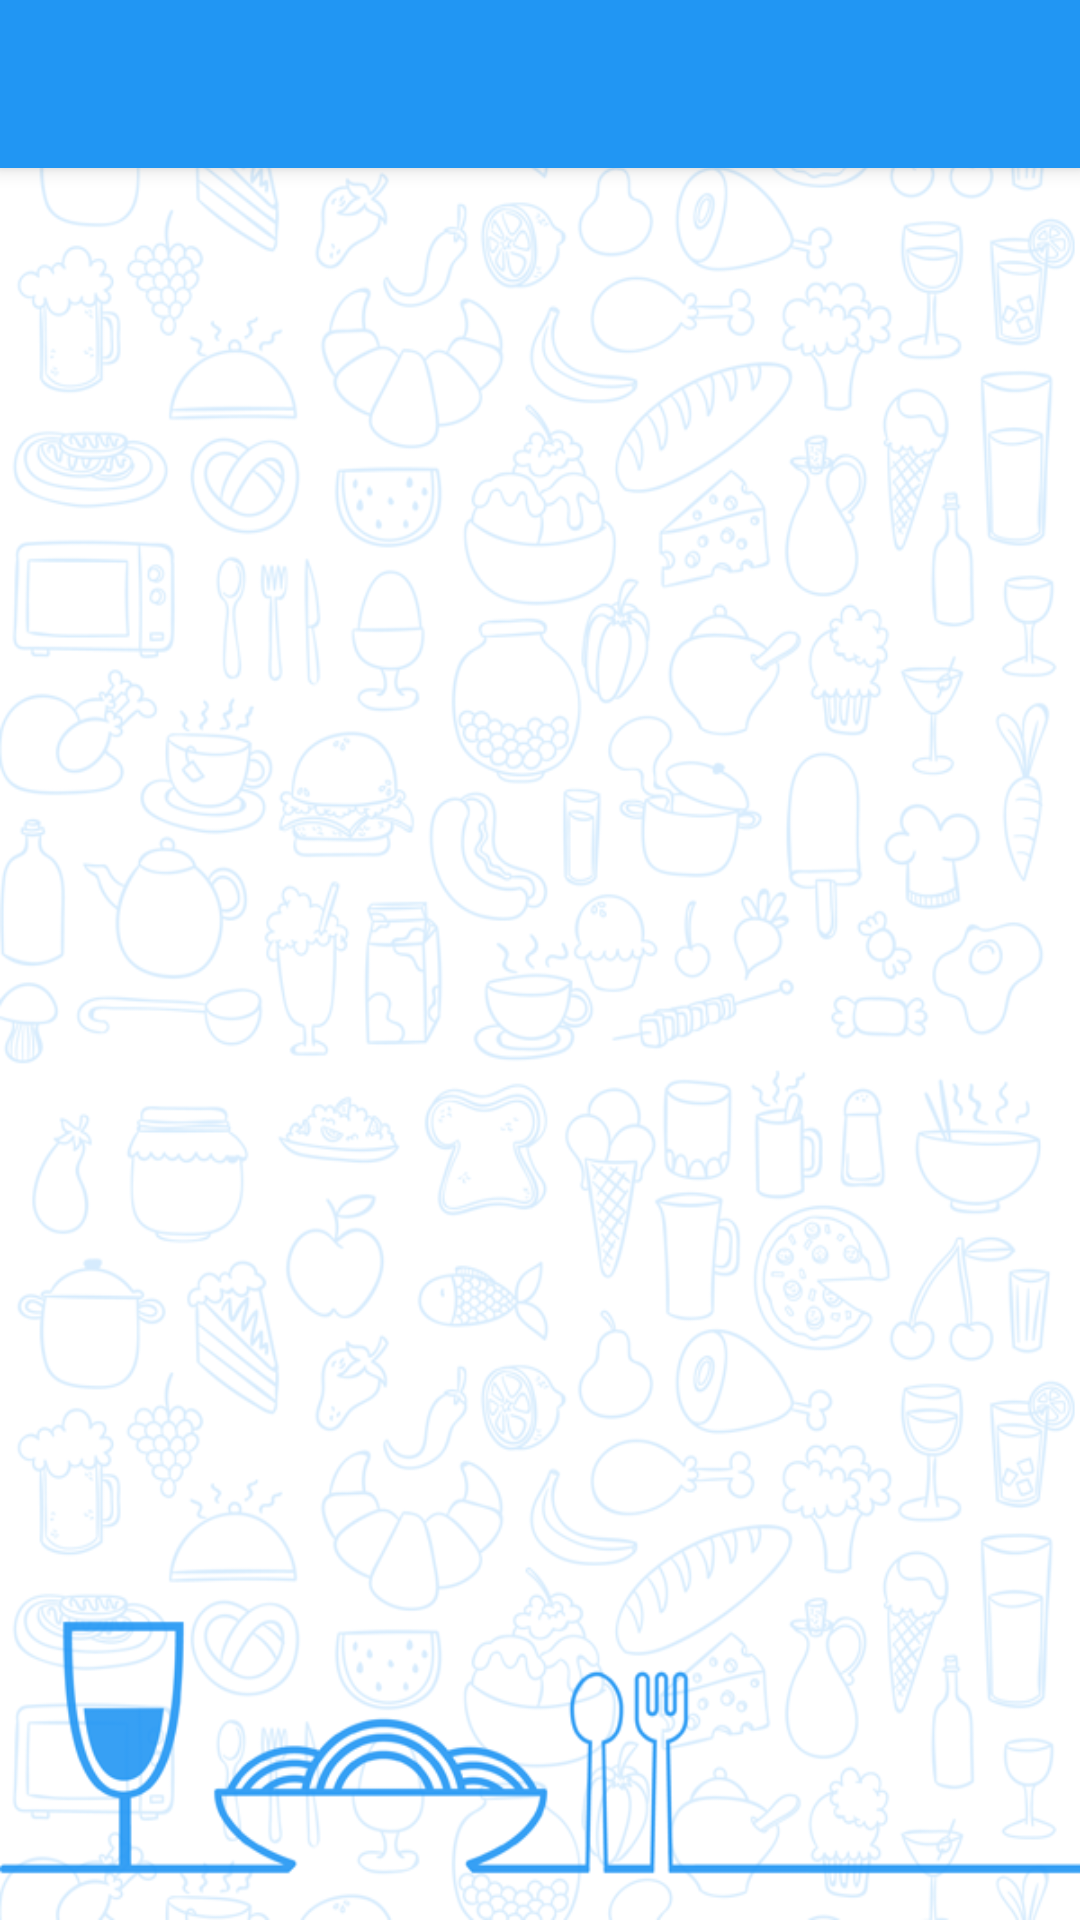

Produce the Android XML layout that renders to this screen, including the resource entries it uses.
<!-- AndroidManifest.xml: application theme AppTheme -->
<!-- res/layout/list_kategori.xml -->
<?xml version="1.0" encoding="utf-8"?>
<android.support.design.widget.CoordinatorLayout xmlns:android="http://schemas.android.com/apk/res/android"
    xmlns:app="http://schemas.android.com/apk/res-auto"
    android:orientation="vertical"
    android:layout_width="match_parent"
    android:layout_height="match_parent"
    android:background="@drawable/bgs"
    android:id="@+id/parent">

    <android.support.design.widget.AppBarLayout
        android:id="@+id/appbar"
        android:layout_width="match_parent"
        android:layout_height="wrap_content"
        android:fitsSystemWindows="true"
        android:theme="@style/AppTheme.PopupOverlay">

        <android.support.v7.widget.Toolbar
            android:id="@+id/toolbar"
            android:layout_width="match_parent"
            android:layout_height="?attr/actionBarSize"
            android:background="?attr/colorPrimary"
            app:popupTheme="@style/AppTheme.PopupOverlay">

        </android.support.v7.widget.Toolbar>
    </android.support.design.widget.AppBarLayout>

    <GridView
        android:layout_width="match_parent"
        android:layout_height="match_parent"
        android:id="@+id/gridView"
        android:layout_marginTop="?attr/actionBarSize"
        android:clickable="true"
        android:columnWidth="100dp"
        android:drawSelectorOnTop="true"
        android:focusable="true"
        android:gravity="center"
        android:numColumns="auto_fit"
        android:stretchMode="columnWidth"
        android:verticalSpacing="5dp"
        >
    </GridView>

</android.support.design.widget.CoordinatorLayout>
<!-- resources referenced by this layout -->
<resources>
  <!-- drawable bgs: png bitmap (drawable-hdpi, 196664 bytes) -->
  <style name="AppTheme.PopupOverlay" parent="ThemeOverlay.AppCompat.Dark" />
  <style name="AppTheme" parent="Theme.AppCompat.Light.NoActionBar">
          
          <item name="colorPrimary">@color/colorPrimary</item>
          <item name="colorPrimaryDark">@color/colorPrimaryDark</item>
          <item name="colorAccent">@color/colorAccent</item>
  
          <item name="android:buttonStyle">@style/Button</item>
          <item name="android:textViewStyle">@style/RobotoTextViewStyle</item>
          <item name="android:editTextStyle">@style/EditText</item>
          <item name="android:spinnerDropDownItemStyle">@style/Spinner</item>
      </style>
  <color name="colorPrimary">#2196f3</color>
  <color name="colorPrimaryDark">#1868A7</color>
  <color name="colorAccent">#E91E63</color>
  <style name="Button" parent="Widget.AppCompat.Button">
          <item name="android:textAllCaps">false</item>
          <item name="android:fontFamily" tools:targetApi="jelly_bean">sans-serif-light</item>
      </style>
  <style name="RobotoTextViewStyle" parent="android:Widget.TextView">
          <item name="android:fontFamily" tools:targetApi="jelly_bean">sans-serif-light</item>
      </style>
  <style name="EditText" parent="android:Widget.EditText">
          <item name="android:fontFamily" tools:targetApi="jelly_bean">sans-serif-light</item>
      </style>
  <style name="Spinner" parent="android:Widget.Spinner.DropDown">
          <item name="android:fontFamily" tools:targetApi="jelly_bean">sans-serif-light</item>
      </style>
</resources>
